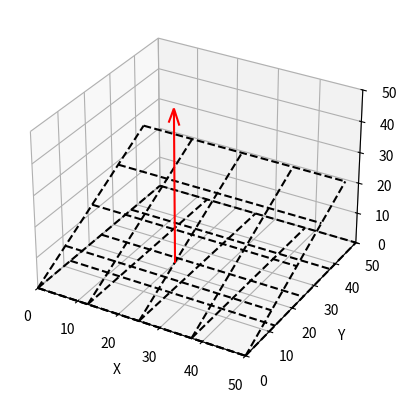
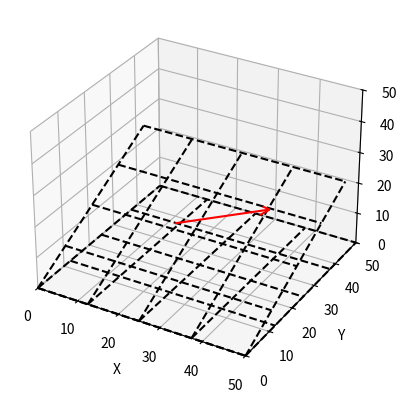

These figures' Python source, in order:
import numpy as np
import matplotlib.pyplot as plt
from mpl_toolkits.mplot3d import Axes3D

class Photon:
    def __init__(self, x, y, z, dx, dy, dz, geometry):
        self.position = np.array([x, y, z])
        self.direction = np.array([dx, dy, dz])
        self.status = 'active'  # 'active' or 'absorbed'
        self.surface, self.channel = self.init_surface_and_channel(geometry)

    def init_surface_and_channel(self, geometry):
        """
        Initialize the surface and channel based on the initial position.
        
        Parameters:
        geometry (Geometry): The solid matter geometry to check for initial position.

        Returns:
        tuple: surface number (int), channel number (int)
        """
        for square in geometry.squares:
            point, normal, surface = square
            if self.is_on_surface(point, normal):
                channel = geometry._get_channel(self.position, point, normal)
                return surface, channel
        return None, None

    def is_on_surface(self, plane_point, plane_normal):
        """
        Check if the photon's initial position is on the given surface.

        Parameters:
        plane_point (np.array): A point on the plane.
        plane_normal (np.array): The normal vector of the plane.

        Returns:
        bool: True if the photon is on the surface, False otherwise.
        """
        # Plane equation: (point - plane_point) . plane_normal = 0
        return np.abs(np.dot(self.position - plane_point, plane_normal)) < 1e-6

    def check_and_update_status(self, geometry):
        """
        Check if the photon's ray intersects with the solid matter geometry.
        If yes, update the photon's position, direction, surface, and channel.
        If not, update the photon's status to 'absorbed'.
        
        Parameters:
        geometry (Geometry): The solid matter geometry to check for intersection.
        """
        intersection, normal, surface, channel = self.intersects(geometry)
        if intersection is not None:
            self.position = intersection
            self.direction = self.reflect(self.direction, normal)
            self.surface = surface
            self.channel = channel
        else:
            self.status = 'absorbed'

    def intersects(self, geometry):
        """
        Check if the photon's ray intersects with the solid matter geometry.

        Parameters:
        geometry (Geometry): The solid matter geometry to check for intersection.

        Returns:
        tuple: (intersection point (np.array), normal vector (np.array), surface number (int), channel number (int)) if there is an intersection, (None, None, None, None) otherwise.
        """
        return geometry.intersects_with_ray(self.position, self.direction)

    def reflect(self, direction, normal):
        """
        Reflect the direction vector based on the normal vector at the point of intersection.

        Parameters:
        direction (np.array): The incoming direction vector.
        normal (np.array): The normal vector at the point of intersection.

        Returns:
        np.array: The reflected direction vector.
        """
        return direction - 2 * np.dot(direction, normal) * normal


class Geometry:
    def intersects_with_ray(self, position, direction):
        """
        Placeholder method for checking ray intersection with the geometry.
        
        Parameters:
        position (np.array): The starting position of the ray.
        direction (np.array): The direction vector of the ray.

        Returns:
        tuple: (intersection point (np.array), normal vector (np.array), surface number (int), channel number (int)) if there is an intersection, (None, None, None, None) otherwise.
        """
        raise NotImplementedError("This method should be implemented in the derived geometry classes.")


class BookGeometry(Geometry):
    def __init__(self, angle_degrees):
        """
        Initialize the BookGeometry with the angle between the two squares.

        Parameters:
        angle_degrees (float): The angle between the two squares in degrees.
        """
        self.angle_radians = np.radians(angle_degrees)
        self.square_size = 50.0  # size of the squares in mm
        self.squares = self._compute_square_planes()

    def _compute_square_planes(self):
        """
        Compute the planes representing the two squares.
        
        Returns:
        list of tuples: Each tuple contains a point on the plane, the normal vector of the plane, and the surface number.
        """
        # Plane 1: Lying on the x-y plane
        point1 = np.array([0, 0, 0])
        normal1 = np.array([0, 0, 1])
        surface1 = 1

        # Plane 2: Rotated around the x-axis by the given angle
        point2 = np.array([0, 0, 0])
        rotation_matrix = np.array([
            [1, 0, 0],
            [0, np.cos(self.angle_radians), -np.sin(self.angle_radians)],
            [0, np.sin(self.angle_radians), np.cos(self.angle_radians)]
        ])
        normal2 = rotation_matrix @ np.array([0, 0, 1])
        surface2 = 2

        return [(point1, normal1, surface1), (point2, normal2, surface2)]

    def intersects_with_ray(self, position, direction):
        """
        Check if the photon's ray intersects with either of the two squares.

        Parameters:
        position (np.array): The starting position of the ray.
        direction (np.array): The direction vector of the ray.

        Returns:
        tuple: (intersection point (np.array), normal vector (np.array), surface number (int), channel number (int)) if there is an intersection, (None, None, None, None)) otherwise.
        """
        for square in self.squares:
            point, normal, surface = square
            intersection = self._ray_intersects_plane(position, direction, point, normal)
            if intersection is not None:
                channel = self._get_channel(intersection, point, normal)
                return intersection, normal, surface, channel
        return None, None, None, None

    def _ray_intersects_plane(self, ray_origin, ray_direction, plane_point, plane_normal):
        """
        Check if a ray intersects a plane.

        Parameters:
        ray_origin (np.array): The origin of the ray.
        ray_direction (np.array): The direction of the ray.
        plane_point (np.array): A point on the plane.
        plane_normal (np.array): The normal vector of the plane.

        Returns:
        np.array: The intersection point if there is an intersection, None otherwise.
        """
        ray_direction = ray_direction / np.linalg.norm(ray_direction)
        denom = np.dot(plane_normal, ray_direction)
        if np.abs(denom) < 1e-6:
            return None  # Ray is parallel to the plane

        t = np.dot(plane_point - ray_origin, plane_normal) / denom
        if t <= 0:
            return None  # Intersection is behind the ray origin

        intersection_point = ray_origin + t * ray_direction
        if self._is_point_within_square(intersection_point, plane_point, plane_normal):
            return intersection_point
        else:
            return None

    def _is_point_within_square(self, point, plane_point, plane_normal):
        """
        Check if a point is within the bounds of the square.

        Parameters:
        point (np.array): The point to check.
        plane_point (np.array): A point on the plane.
        plane_normal (np.array): The normal vector of the plane.

        Returns:
        bool: True if the point is within the square, False otherwise.
        """
        if np.allclose(plane_normal, [0, 0, 1]) or np.allclose(plane_normal, [0, 0, -1]):
            in_plane_x = plane_point[0] <= point[0] <= plane_point[0] + self.square_size
            in_plane_y = plane_point[1] <= point[1] <= plane_point[1] + self.square_size
            return in_plane_x and in_plane_y
        else:
            # For the second plane, transformed coordinates need to be checked
            rotated_point = self._rotate_point_back_to_plane(point, plane_normal)
            in_plane_x = 0 <= rotated_point[0] <= self.square_size
            in_plane_y = 0 <= rotated_point[1] <= self.square_size
            return in_plane_x and in_plane_y

    def _get_channel(self, point, plane_point, plane_normal):
        """
        Determine the channel number of the point within the grid.

        Parameters:
        point (np.array): The intersection point.
        plane_point (np.array): A point on the plane.
        plane_normal (np.array): The normal vector of the plane.

        Returns:
        int: The channel number (1 to 16).
        """
        if np.allclose(plane_normal, [0, 0, 1]) or np.allclose(plane_normal, [0, 0, -1]):
            local_x = point[0] - plane_point[0]
            local_y = point[1] - plane_point[1]
        else:
            rotated_point = self._rotate_point_back_to_plane(point, plane_normal)
            local_x = rotated_point[0]
            local_y = rotated_point[1]

        channel_x = int(local_x // (self.square_size / 4))
        channel_y = int(local_y // (self.square_size / 4))
        return channel_y * 4 + channel_x + 1

    def _rotate_point_back_to_plane(self, point, plane_normal):
        """
        Rotate a point back to the coordinate system of the plane.

        Parameters:
        point (np.array): The point to rotate.
        plane_normal (np.array): The normal vector of the plane.

        Returns:
        np.array: The rotated point.
        """
        rotation_matrix = np.array([
            [1, 0, 0],
            [0, np.cos(-self.angle_radians), -np.sin(-self.angle_radians)],
            [0, np.sin(-self.angle_radians), np.cos(-self.angle_radians)]
        ])
        return rotation_matrix @ point

def visualize_geometry(photon, geometry):
    """
    Visualize the geometry of the setup and the photon's path.
    
    Parameters:
    photon (Photon): The photon object to visualize.
    geometry (BookGeometry): The geometry of the setup.
    """
    fig = plt.figure()
    ax = fig.add_subplot(111, projection='3d')

    def draw_square_with_grid(square_origin, rotation_matrix):
        """
        Draw a square with a 4x4 grid on it.
        
        Parameters:
        square_origin (np.array): The origin point of the square.
        rotation_matrix (np.array): The rotation matrix for the square orientation.
        """
        square_size = geometry.square_size
        grid_size = square_size / 4

        for i in range(5):
            # Draw grid lines parallel to x-axis
            start_x = square_origin + rotation_matrix @ np.array([0, i * grid_size, 0])
            end_x = square_origin + rotation_matrix @ np.array([square_size, i * grid_size, 0])
            ax.plot([start_x[0], end_x[0]], [start_x[1], end_x[1]], [start_x[2], end_x[2]], 'k--')

            # Draw grid lines parallel to y-axis
            start_y = square_origin + rotation_matrix @ np.array([i * grid_size, 0, 0])
            end_y = square_origin + rotation_matrix @ np.array([i * grid_size, square_size, 0])
            ax.plot([start_y[0], end_y[0]], [start_y[1], end_y[1]], [start_y[2], end_y[2]], 'k--')

    # Draw the first square (bottom)
    square_origin1 = np.array([0, 0, 0])
    rotation_matrix1 = np.eye(3)
    draw_square_with_grid(square_origin1, rotation_matrix1)

    # Draw the second square (rotated)
    rotation_matrix2 = np.array([
        [1, 0, 0],
        [0, np.cos(geometry.angle_radians), -np.sin(geometry.angle_radians)],
        [0, np.sin(geometry.angle_radians), np.cos(geometry.angle_radians)]
    ])
    square_origin2 = square_origin1  # Assuming both squares share the same origin point for simplicity
    draw_square_with_grid(square_origin2, rotation_matrix2)

    # Draw the photon's trajectory
    ax.quiver(photon.position[0], photon.position[1], photon.position[2],
              photon.direction[0], photon.direction[1], photon.direction[2],
              length=50, color='r', arrow_length_ratio=0.1)

    ax.set_xlabel('X')
    ax.set_ylabel('Y')
    ax.set_zlabel('Z')
    ax.set_xlim([0, 50])
    ax.set_ylim([0, 50])
    ax.set_zlim([0, 50])
    plt.show()

# Example usage
geometry = BookGeometry(30)
#photon = Photon(25, 10, 0, 1, 1, 0.01, geometry)
photon = Photon(20, 23, 0, 0, 0, 1, geometry)
visualize_geometry(photon, geometry)
print(f"Photon status: {photon.status}, Surface: {photon.surface}, Channel: {photon.channel}")
photon.check_and_update_status(geometry)
visualize_geometry(photon, geometry)

print(f"Photon status: {photon.status}, Surface: {photon.surface}, Channel: {photon.channel}")

